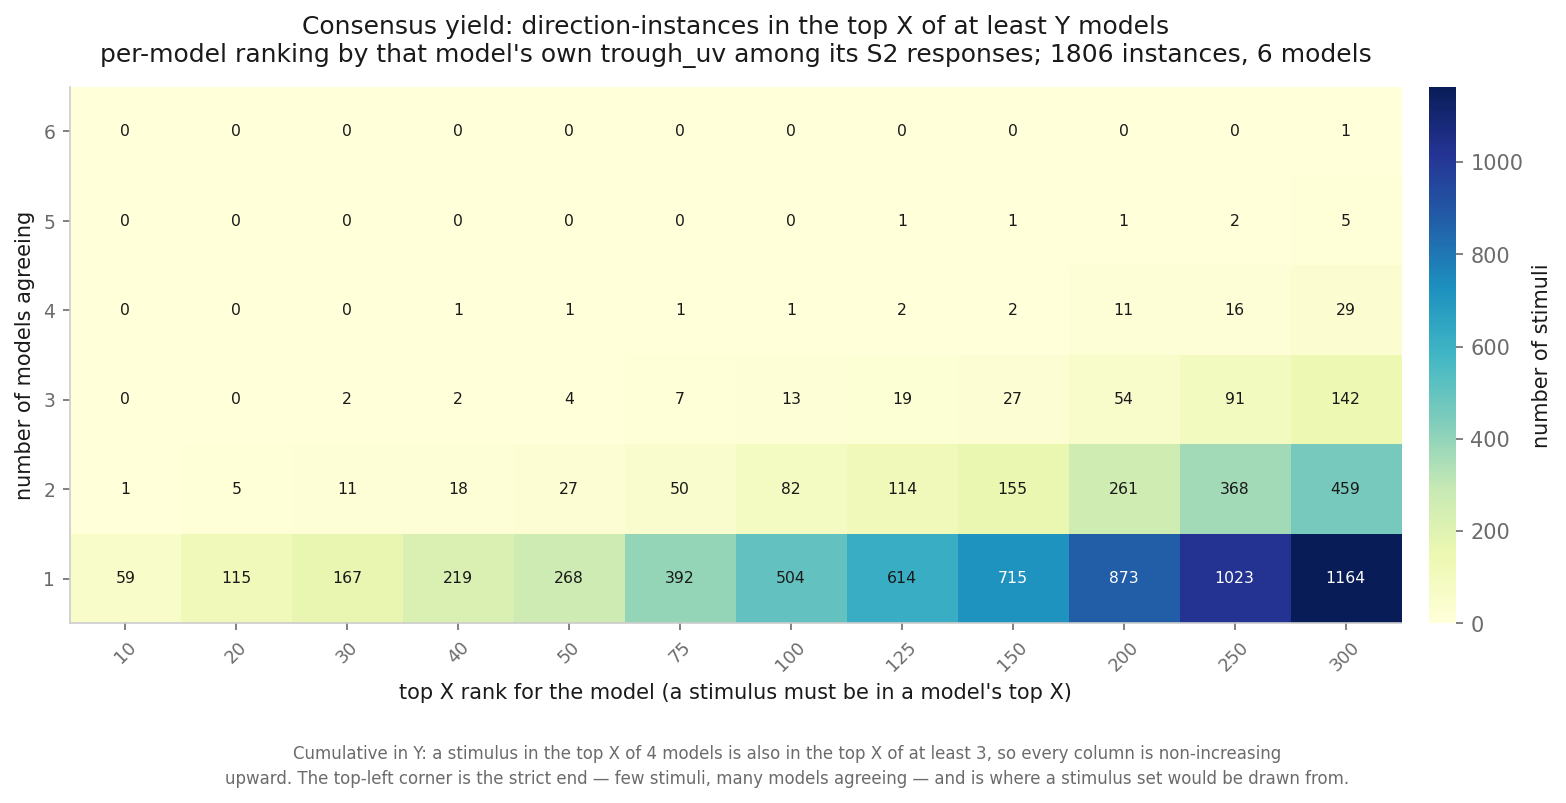

Data behind this chart, as committed beside it:
n_models_min, 10, 20, 30, 40, 50, 75, 100, 125, 150, 200, 250, 300
1, 59, 115, 167, 219, 268, 392, 504, 614, 715, 873, 1023, 1164
2, 1, 5, 11, 18, 27, 50, 82, 114, 155, 261, 368, 459
3, 0, 0, 2, 2, 4, 7, 13, 19, 27, 54, 91, 142
4, 0, 0, 0, 1, 1, 1, 1, 2, 2, 11, 16, 29
5, 0, 0, 0, 0, 0, 0, 0, 1, 1, 1, 2, 5
6, 0, 0, 0, 0, 0, 0, 0, 0, 0, 0, 0, 1
